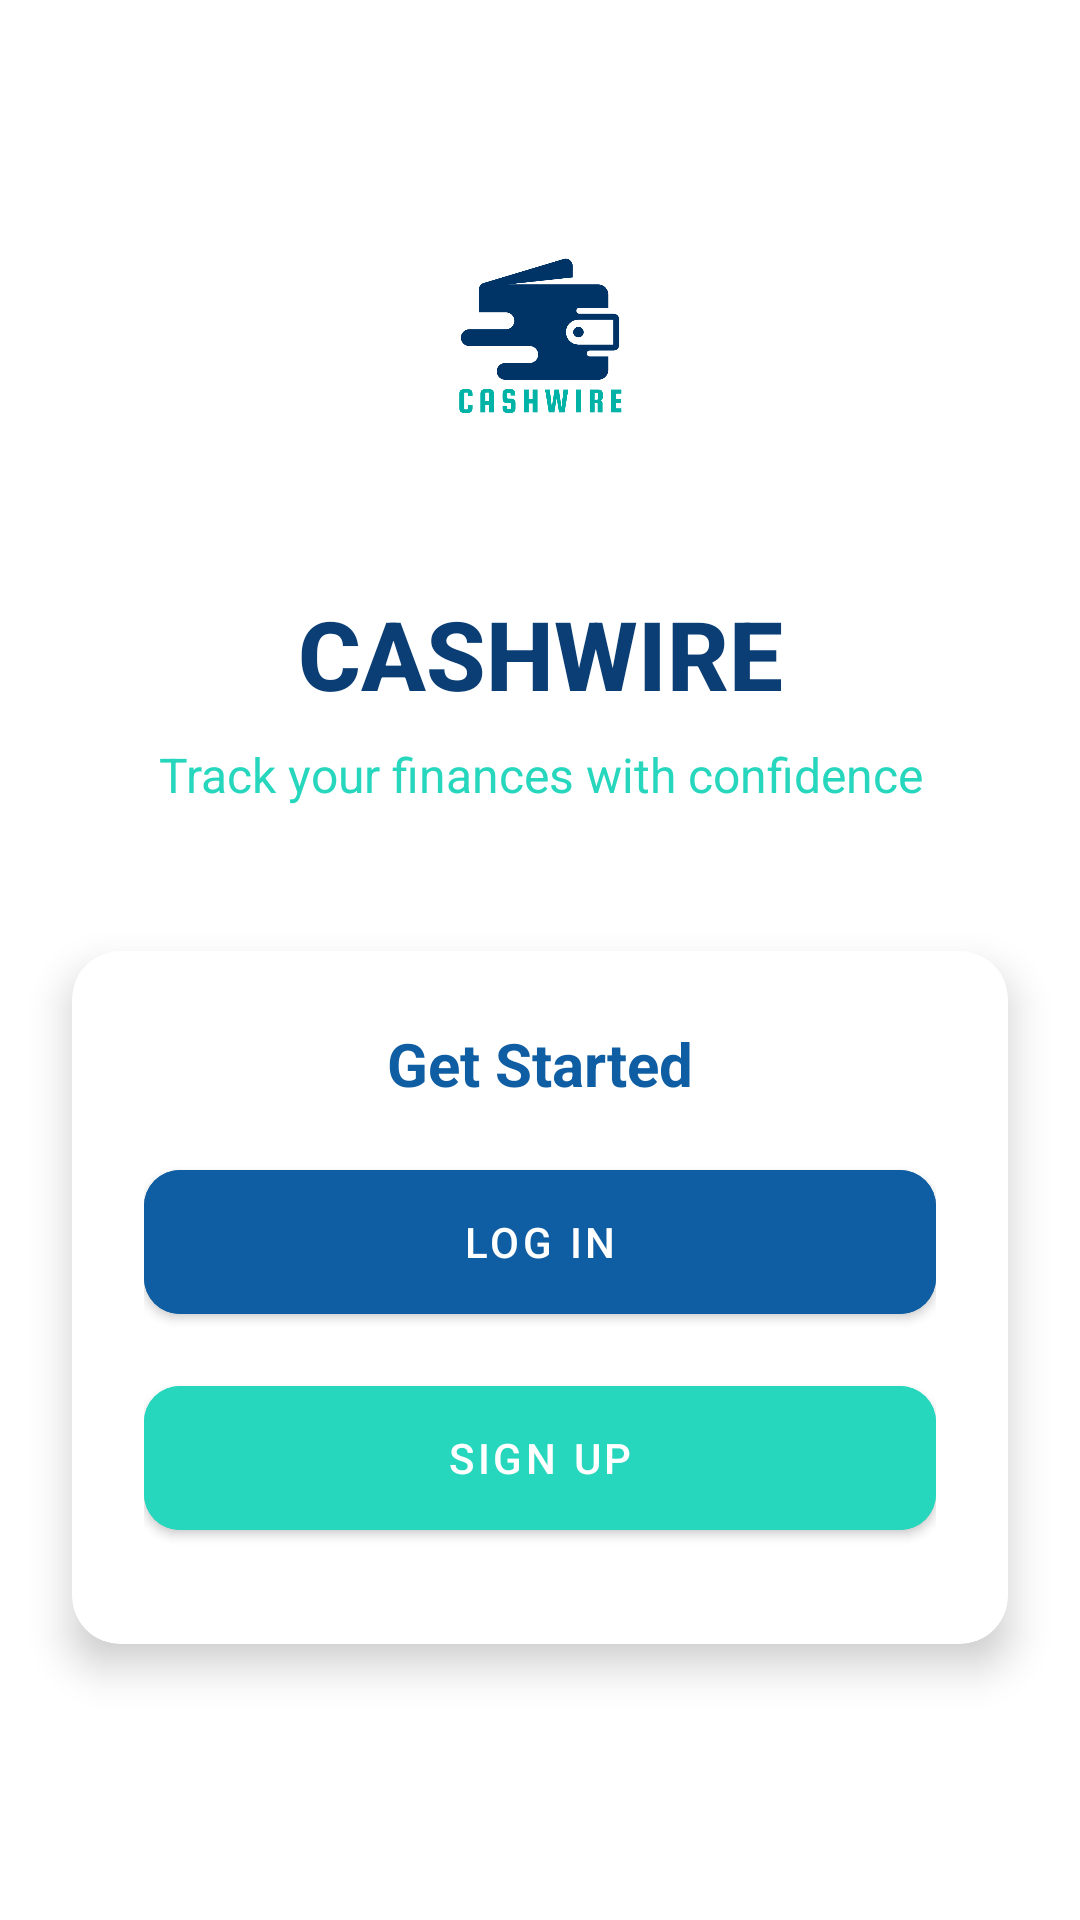

Write the Android layout XML for this screen, with the resource values it uses.
<!-- AndroidManifest.xml: activity theme Theme.CashWireApp.NoActionBar -->
<!-- res/layout/activity_welcome.xml -->
<?xml version="1.0" encoding="utf-8"?>
<androidx.constraintlayout.widget.ConstraintLayout xmlns:android="http://schemas.android.com/apk/res/android"
    xmlns:app="http://schemas.android.com/apk/res-auto"
    xmlns:tools="http://schemas.android.com/tools"
    android:layout_width="match_parent"
    android:layout_height="match_parent"
    android:background="@color/white"
    tools:context=".auth.WelcomeActivity">

    <ImageView
        android:id="@+id/ivLogo"
        android:layout_width="120dp"
        android:layout_height="120dp"
        android:src="@drawable/logo"
        app:layout_constraintBottom_toTopOf="@+id/tvWelcome"
        app:layout_constraintEnd_toEndOf="parent"
        app:layout_constraintStart_toStartOf="parent"
        app:layout_constraintTop_toTopOf="parent"
        app:layout_constraintVertical_chainStyle="packed" />

    <TextView
        android:id="@+id/tvWelcome"
        android:layout_width="wrap_content"
        android:layout_height="wrap_content"
        android:layout_marginTop="16dp"
        android:fontFamily="sans-serif-medium"
        android:text="CASHWIRE"
        android:textColor="@color/dark_blue"
        android:textSize="32sp"
        android:textStyle="bold"
        app:layout_constraintBottom_toTopOf="@+id/tvTagline"
        app:layout_constraintEnd_toEndOf="parent"
        app:layout_constraintStart_toStartOf="parent"
        app:layout_constraintTop_toBottomOf="@+id/ivLogo" />

    <TextView
        android:id="@+id/tvTagline"
        android:layout_width="0dp"
        android:layout_height="wrap_content"
        android:layout_marginStart="32dp"
        android:layout_marginTop="8dp"
        android:layout_marginEnd="32dp"
        android:fontFamily="sans-serif"
        android:gravity="center"
        android:text="Track your finances with confidence"
        android:textColor="@color/teal"
        android:textSize="16sp"
        app:layout_constraintBottom_toTopOf="@+id/cardButtons"
        app:layout_constraintEnd_toEndOf="parent"
        app:layout_constraintStart_toStartOf="parent"
        app:layout_constraintTop_toBottomOf="@+id/tvWelcome" />

    <androidx.cardview.widget.CardView
        android:id="@+id/cardButtons"
        android:layout_width="match_parent"
        android:layout_height="wrap_content"
        android:layout_marginStart="24dp"
        android:layout_marginTop="48dp"
        android:layout_marginEnd="24dp"
        android:layout_marginBottom="32dp"
        app:cardBackgroundColor="@color/white"
        app:cardCornerRadius="16dp"
        app:cardElevation="8dp"
        app:layout_constraintBottom_toBottomOf="parent"
        app:layout_constraintEnd_toEndOf="parent"
        app:layout_constraintStart_toStartOf="parent"
        app:layout_constraintTop_toBottomOf="@+id/tvTagline"
        app:layout_constraintVertical_bias="0.9">

        <LinearLayout
            android:layout_width="match_parent"
            android:layout_height="wrap_content"
            android:orientation="vertical"
            android:padding="24dp">

            <TextView
                android:layout_width="match_parent"
                android:layout_height="wrap_content"
                android:layout_marginBottom="16dp"
                android:gravity="center"
                android:text="Get Started"
                android:textColor="@color/blue"
                android:textSize="20sp"
                android:textStyle="bold" />

            <com.google.android.material.button.MaterialButton
                android:id="@+id/btnLogin"
                android:layout_width="match_parent"
                android:layout_height="60dp"
                android:layout_marginBottom="12dp"
                android:backgroundTint="@color/blue"
                android:text="LOG IN"
                android:textColor="@color/white"
                app:cornerRadius="12dp" />

            <com.google.android.material.button.MaterialButton
                android:id="@+id/btnSignUp"
                android:layout_width="match_parent"
                android:layout_height="60dp"
                android:layout_marginBottom="8dp"
                android:backgroundTint="@color/teal"
                android:text="SIGN UP"
                android:textColor="@color/white"
                app:cornerRadius="12dp" />

        </LinearLayout>
    </androidx.cardview.widget.CardView>
</androidx.constraintlayout.widget.ConstraintLayout>
<!-- resources referenced by this layout -->
<resources>
  <color name="blue">#0F5DA2</color>
  <color name="dark_blue">#0B3E75</color>
  <color name="teal">#26D6BD</color>
  <color name="white">#FFFFFFFF</color>
  <!-- drawable logo: png bitmap (drawable, 25947 bytes) -->
  <style name="Theme.CashWireApp.NoActionBar">
          <item name="windowActionBar">false</item>
          <item name="windowNoTitle">true</item>
          <item name="android:windowFullscreen">true</item>
      </style>
</resources>
